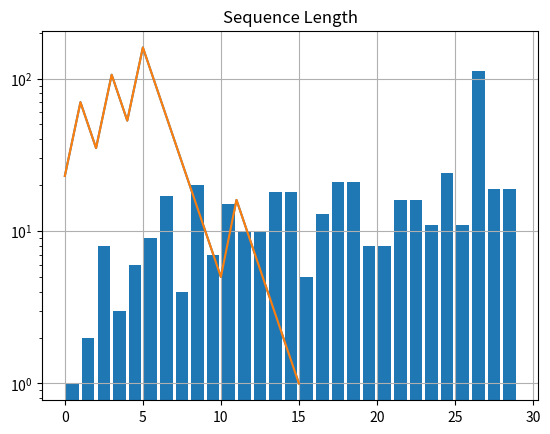

This figure's Python source:
import matplotlib.pyplot as plt
import numpy as np

def collatz(n):
    c = [n]
    while n != 1:
        if n%2==1:
            n = 3*n + 1
        else:
            n = n//2
        c.append(n)
    return(c)

collatz(14)

n = 23
c = collatz(n)
plt.plot(c)
plt.grid(True)
plt.show()

plt.semilogy(c)
plt.grid(True)
plt.show()

cl = []
for n in range(1,30):
    c = collatz(n)
    cl.append(len(c))
xlocations = np.array(range(len(cl)))+0.5
plt.bar(xlocations,cl)
plt.grid(True)
plt.title('Sequence Length')
plt.show()

